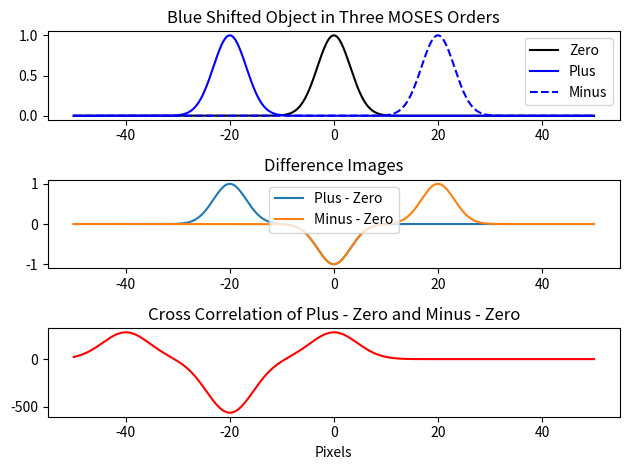

Recreate this plot in Python.
import numpy as np
import matplotlib.pyplot as plt

#gaussian parameters for generating plots
sigma = 10
lag = -20 #negative lag would be a blue shifted object, positive red
range = 50
#Define a gaussian function internally that takes three arguments

def gaussian(x,lag,sigma):
    return np.exp(-(x - lag) ** 2 / (2 * sigma))


# Set up zero order object in black
x = np.linspace(-range,range,range*100)


plt.subplot(311)
y = gaussian(x,0,sigma)
plt.plot(x,y,color = 'black')



#plus order
y_plus = gaussian(x,lag,sigma)
plt.plot(x,y_plus, 'b')

#minus order
lag = -lag
y_minus = gaussian(x,lag,sigma)
plt.plot(x,y_minus, 'b--')


plt.title('Blue Shifted Object in Three MOSES Orders')
plt.legend(['Zero','Plus','Minus'])


#Sub-plot showing subtracted images

plt.subplot(312)
plt.title('Difference Images')
plt.plot(x,y_plus-y)
plt.plot(x,y_minus-y)
plt.legend(['Plus - Zero','Minus - Zero'])


#Sub-plot showing cross correlation of subtracted images
plt.subplot(313)
cc = np.correlate(y_plus-y,y_minus-y,mode='same')
plt.title('Cross Correlation of Plus - Zero and Minus - Zero')
plt.xlabel('Pixels')
plt.plot(x,cc,'r')

plt.tight_layout()
plt.savefig('MCOR_cartoon.pdf', bbox_inches='tight')
plt.show()

